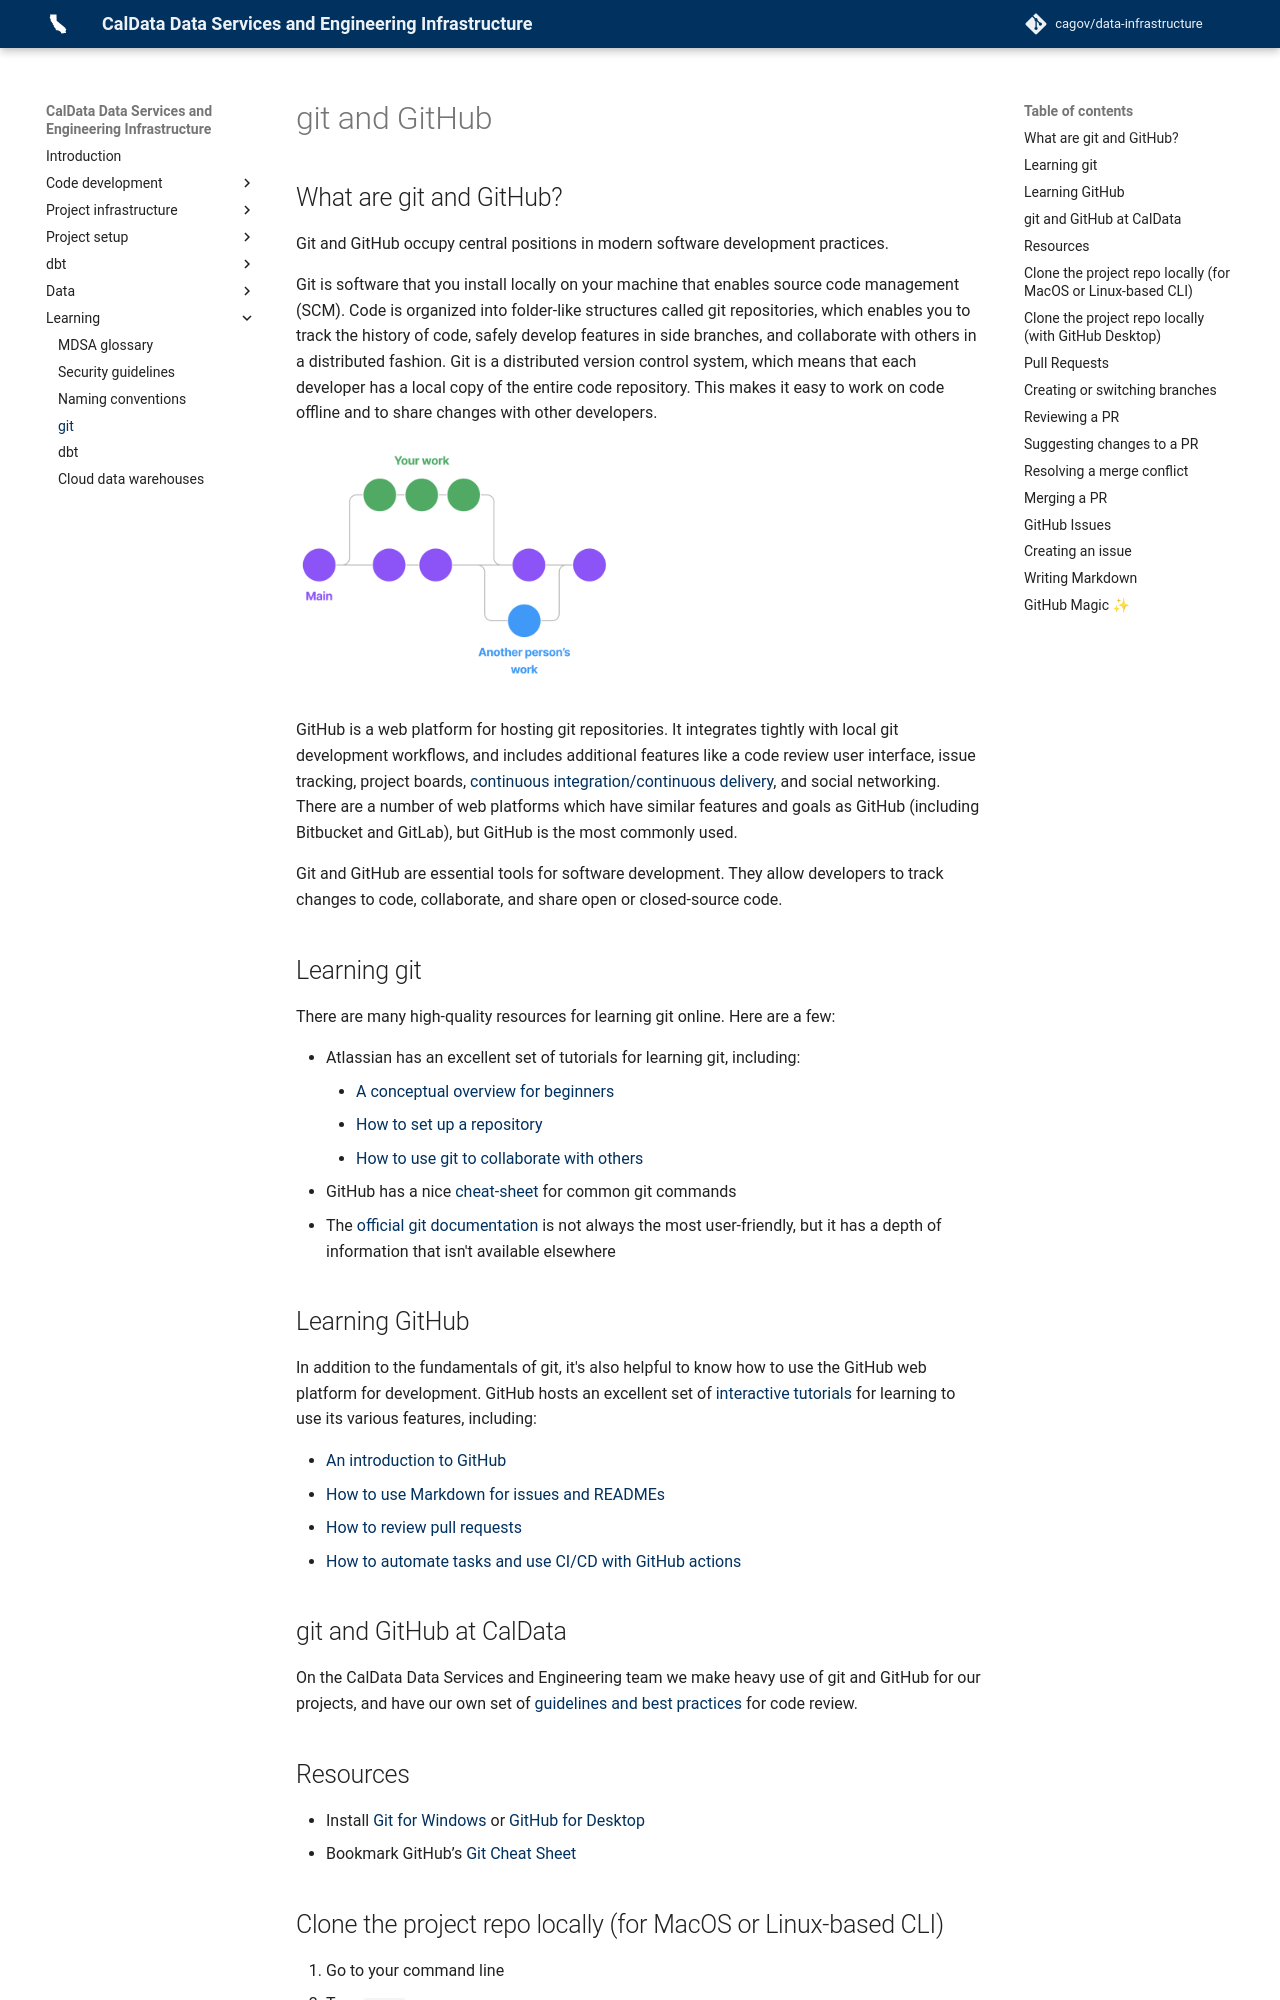

repository: cagov/data-infrastructure · page: learning/git/index.html · generator: mkdocs

# git and GitHub

## What are git and GitHub?

Git and GitHub occupy central positions in modern software development practices.

Git is software that you install locally on your machine that enables source code management (SCM).
Code is organized into folder-like structures called git repositories,
which enables you to track the history of code,
safely develop features in side branches,
and collaborate with others in a distributed fashion.
Git is a distributed version control system, which means that each developer has a local copy of the entire code repository. This makes it easy to work on code offline and to share changes with other developers.

![version control](../images/github/version-control.png)

GitHub is a web platform for hosting git repositories.
It integrates tightly with local git development workflows,
and includes additional features like a code review user interface,
issue tracking, project boards,
[continuous integration/continuous delivery](https://www.atlassian.com/continuous-delivery/principles/continuous-integration-vs-delivery-vs-deployment),
and social networking.
There are a number of web platforms which have similar features and goals as GitHub
(including Bitbucket and GitLab), but GitHub is the most commonly used.

Git and GitHub are essential tools for software development. They allow developers to track changes to code, collaborate, and share open or closed-source code.


## Learning git

There are many high-quality resources for learning git online. Here are a few:

* Atlassian has an excellent set of tutorials for learning git, including:
    * [A conceptual overview for beginners](https://www.atlassian.com/git/tutorials/what-is-version-control)
    * [How to set up a repository](https://www.atlassian.com/git/tutorials/setting-up-a-repository)
    * [How to use git to collaborate with others](https://www.atlassian.com/git/tutorials/syncing)
* GitHub has a nice [cheat-sheet](https://education.github.com/git-cheat-sheet-education.pdf) for common git commands
* The [official git documentation](https://git-scm.com/doc) is not always the most user-friendly, but it has a depth of information that isn't available elsewhere

## Learning GitHub

In addition to the fundamentals of git,
it's also helpful to know how to use the GitHub web platform for development.
GitHub hosts an excellent set of [interactive tutorials](https://skills.github.com/)
for learning to use its various features, including:

* [An introduction to GitHub](https://github.com/skills/introduction-to-github)
* [How to use Markdown for issues and READMEs](https://github.com/skills/communicate-using-markdown)
* [How to review pull requests](https://github.com/skills/review-pull-requests)
* [How to automate tasks and use CI/CD with GitHub actions](https://github.com/skills/hello-github-actions)

## git and GitHub at CalData

On the CalData Data Services and Engineering team we make heavy use of git and GitHub for our projects,
and have our own set of [guidelines and best practices](../code/code-review.md) for code review.


## Resources

-  Install [Git for Windows](https://git-scm.com/downloads) or [GitHub for Desktop](https://desktop.github.com/)
-  Bookmark GitHub’s [Git Cheat Sheet](https://education.github.com/git-cheat-sheet-education.pdf)
